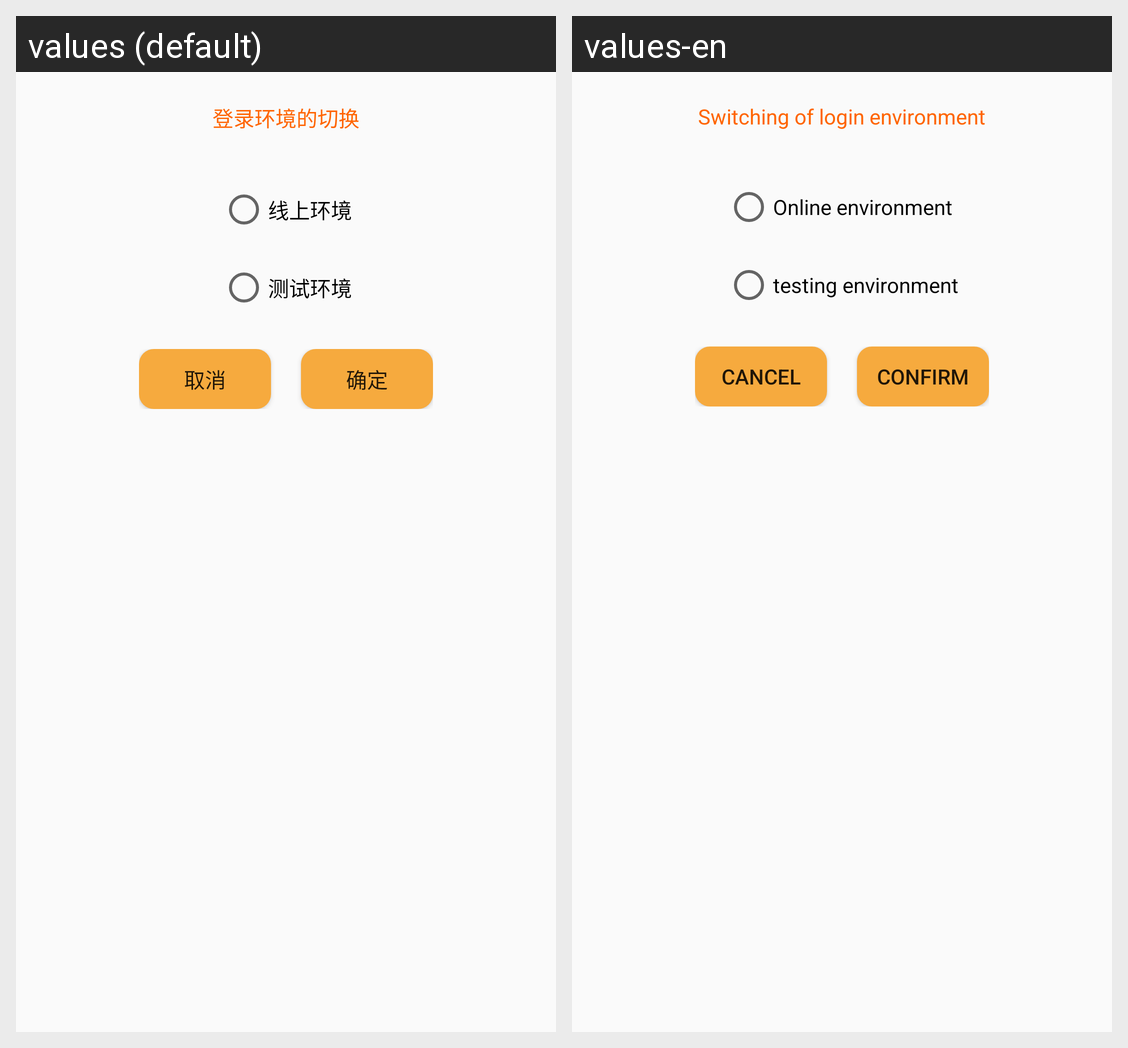

Locale-by-locale string values for the Android screen shown in this grid:
Android screen res/layout/logout_layout.xml rendered under 2 locales, left to right: values (default), values-en. Device: Nexus 5 (rendered at 1080×1920; each locale shown at half size, 540×960, under a caption strip naming it); theme NoActionBar..
Strings drawn on this screen, with the default value and each locale's value (text and hints the layout hard-codes, and strings that could not be matched under every locale, appear in the picture but are not listed):

Switching_of_login_environment
  values: 登录环境的切换
  values-en: Switching of login environment

Online
  values: 线上环境
  values-en: Online environment

isTest
  values: 测试环境
  values-en: testing environment

cancel
  values: 取消
  values-en: cancel

confirm
  values: 确定
  values-en: confirm
